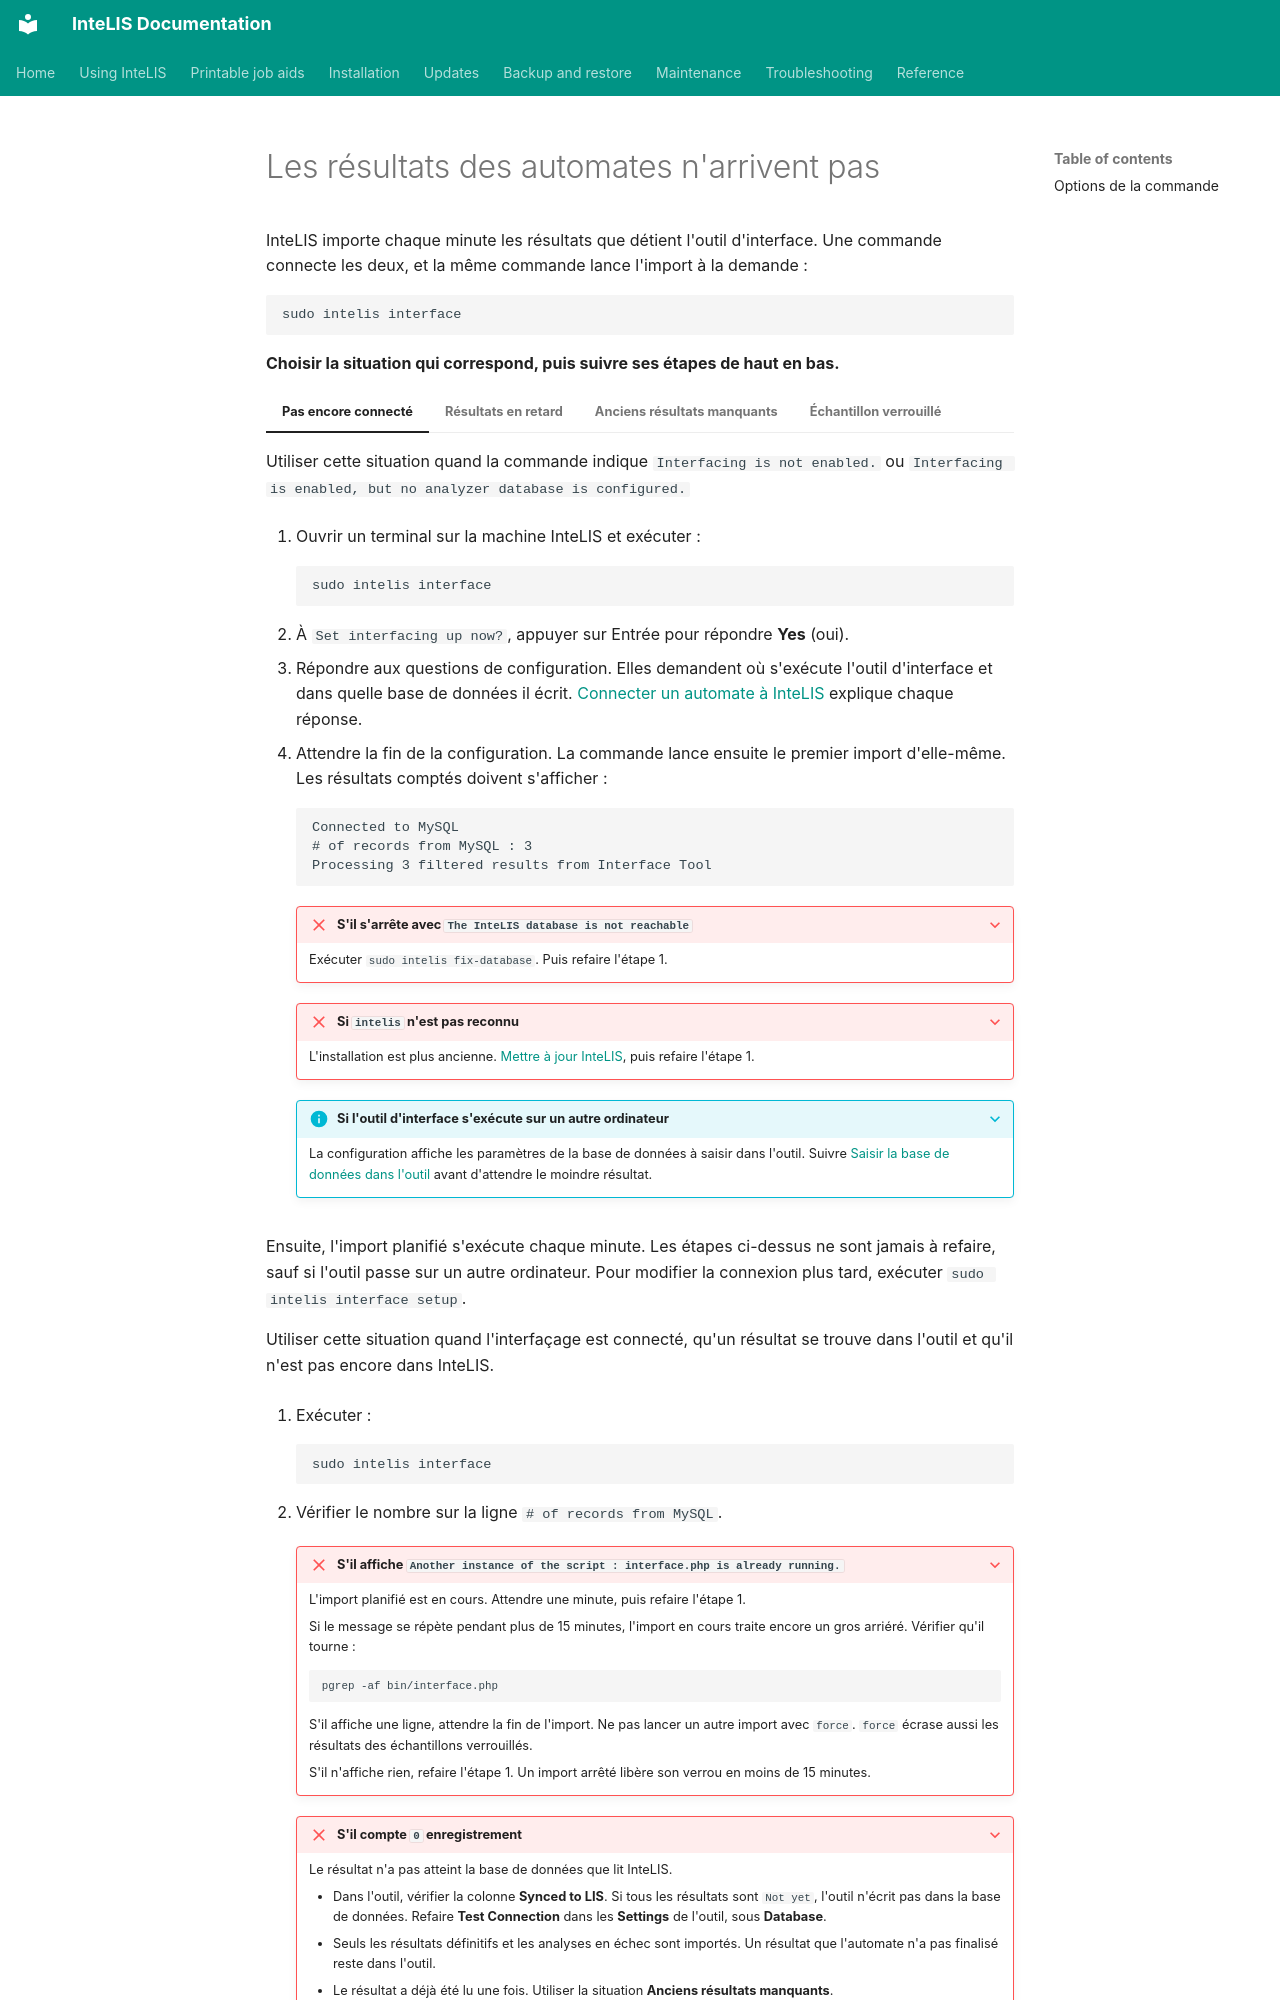

repository: deforay/intelis · page: guides/interfacing-results-not-arriving.fr/index.html · generator: mkdocs

---
description: Connecter InteLIS à l'outil d'interface en ligne de commande, et importer les résultats des automates tout de suite au lieu d'attendre l'import planifié.
audience: [system-admin, lab-admin]
module: [vl, eid, covid19, hepatitis, tb, cd4, custom-tests]
type: how-to
platform: ubuntu
reviewed: 2026-11-20
reviewed_against: 5.8.10
---
